Run: headless pygame with SDL's dummy video driver; simulated clock (each Clock.tick advances the game by its frame time, no real sleeping); random seed 0; keys injected as events and as key.get_pressed() state; mouse plan: one left click at the window centre at the start of phase 2, then a move to the lower-right quarter at the start of phase 3.
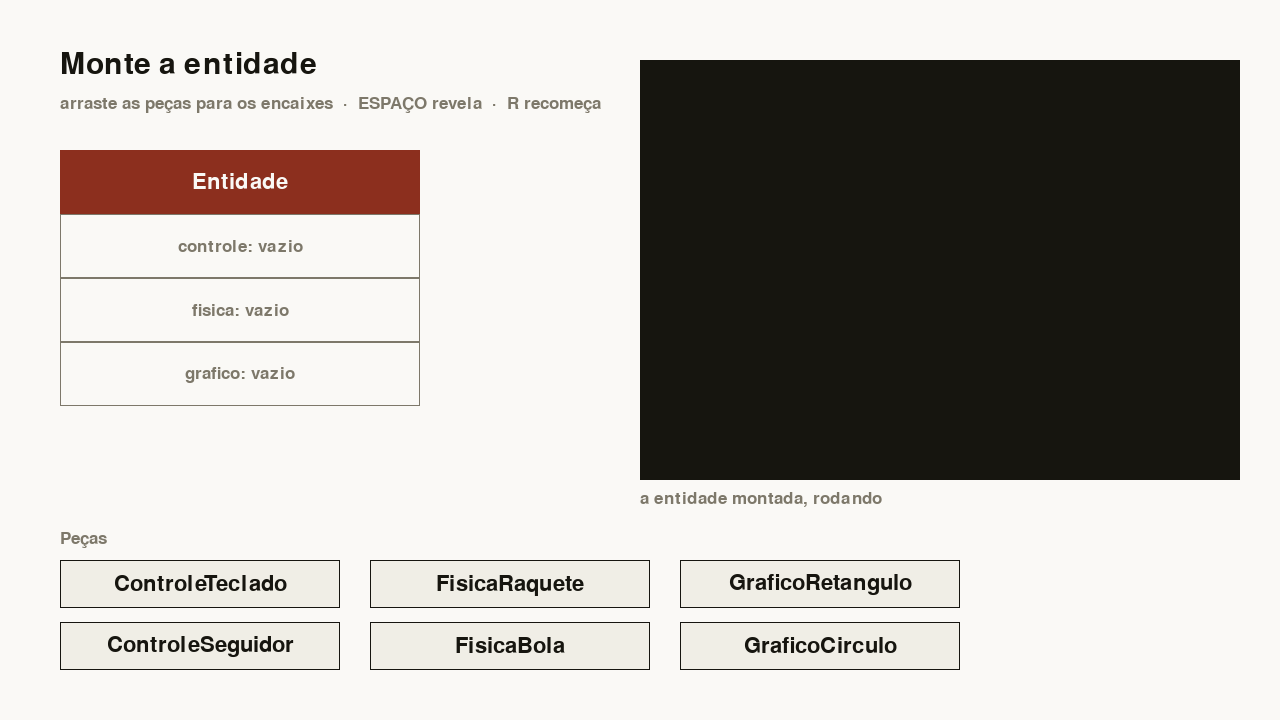
Frame 1 of 4 · flips 1–60 · no input
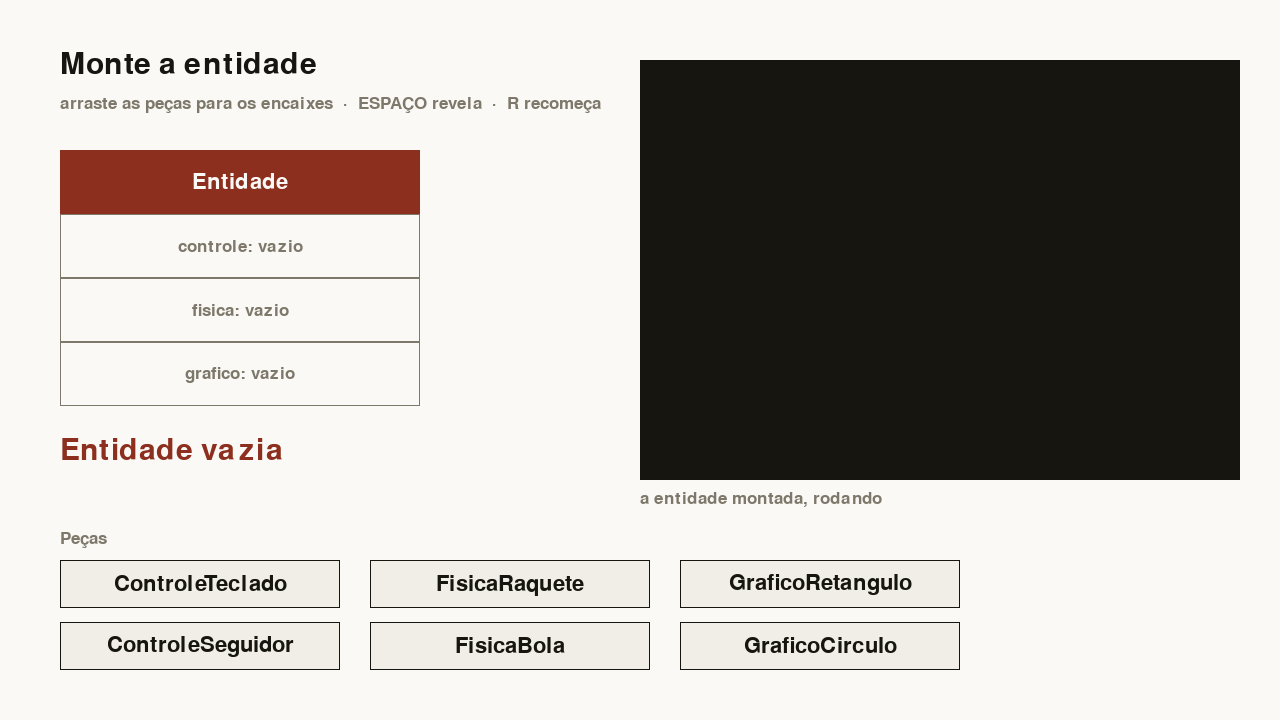
Frame 2 of 4 · flips 61–180 · clicked the window centre · tapped SPACE, RETURN · held RIGHT (→), D
Frame 3 of 4 · flips 181–300 · moved the mouse to the lower-right quarter · held DOWN (↓), S · screen unchanged from frame 2, image omitted
Frame 4 of 4 · flips 301–420 · held LEFT (←), A, UP (↑), W · screen unchanged from frame 3, image omitted

The pygame program that drew these frames:

"""
Monte a entidade — Aula 17, Programação para Jogos I

Arraste as peças de baixo para os encaixes da Entidade.
A entidade montada roda no campo à direita.

  arrastar peça -> encaixe   encaixa (só no encaixe da mesma família)
  arrastar peça para fora    tira do encaixe
  clique direito no encaixe  esvazia o encaixe
  ESPAÇO                     mostra / esconde que entidade é essa
  R                          esvazia tudo e recomeça
  setas                      controlam a entidade quando ela tem ControleTeclado
"""

import pygame
import random
from abc import ABC, abstractmethod

LARGURA_JANELA = 1280
ALTURA_JANELA = 720

# Cores do sistema "Papel técnico"
PAPEL = (250, 249, 246)
TINTA = (22, 21, 15)
APOIO = (125, 120, 106)
TIJOLO = (140, 47, 30)
BLOCO = (240, 238, 230)
CAMPO = (22, 21, 15)
BRANCO = (250, 249, 246)

# O campo onde a entidade roda (coordenadas próprias, como no Pong)
CAMPO_X, CAMPO_Y = 640, 60
CAMPO_L, CAMPO_A = 600, 420

PASSO = 1 / 60
ATRASO_MAXIMO = 0.25


# ---------------------------------------------------------------------------
# Os mesmos componentes do 17_pong_componentes.py, com as medidas do campo
# ---------------------------------------------------------------------------

class Entidade:
    def __init__(self):
        self.controle = None
        self.fisica = None
        self.grafico = None
        self.reiniciar()

    def reiniciar(self):
        self.x = CAMPO_L / 2
        self.y = CAMPO_A / 2
        self.vx = 0
        self.vy = 0
        self.largura = 15
        self.altura = 100

    def update(self, dt):
        if self.controle is not None:
            self.controle.update(self, dt)
        if self.fisica is not None:
            self.fisica.update(self, dt)

    def desenhar(self, tela):
        if self.grafico is not None:
            self.grafico.desenhar(self, tela)

    def rect(self):
        return pygame.Rect(CAMPO_X + self.x, CAMPO_Y + self.y, self.largura, self.altura)


class Controle(ABC):
    @abstractmethod
    def update(self, entidade, dt):
        ...


class ControleTeclado(Controle):
    def __init__(self, tecla_cima=pygame.K_UP, tecla_baixo=pygame.K_DOWN, velocidade=420):
        self.tecla_cima = tecla_cima
        self.tecla_baixo = tecla_baixo
        self.velocidade = velocidade

    def update(self, entidade, dt):
        teclas = pygame.key.get_pressed()
        entidade.vy = 0
        if teclas[self.tecla_cima]:
            entidade.vy = -self.velocidade
        if teclas[self.tecla_baixo]:
            entidade.vy = self.velocidade


class ControleSeguidor(Controle):
    def __init__(self, alvo, velocidade=300):
        self.alvo = alvo
        self.velocidade = velocidade

    def update(self, entidade, dt):
        centro = entidade.y + entidade.altura / 2
        centro_alvo = self.alvo.y
        entidade.vy = 0
        if centro < centro_alvo - 2:
            entidade.vy = self.velocidade
        if centro > centro_alvo + 2:
            entidade.vy = -self.velocidade


class Fisica(ABC):
    @abstractmethod
    def update(self, entidade, dt):
        ...


class FisicaRaquete(Fisica):
    def update(self, entidade, dt):
        entidade.y += entidade.vy * dt
        if entidade.y < 0:
            entidade.y = 0
        if entidade.y > CAMPO_A - entidade.altura:
            entidade.y = CAMPO_A - entidade.altura


class FisicaBola(Fisica):
    VELOCIDADE = 300

    def update(self, entidade, dt):
        if entidade.vx == 0:
            entidade.vx = self.VELOCIDADE * random.choice([1, -1])
            entidade.vy = self.VELOCIDADE * random.choice([1, -1])

        entidade.x += entidade.vx * dt
        entidade.y += entidade.vy * dt

        if entidade.y < 0 or entidade.y + entidade.altura > CAMPO_A:
            entidade.vy = -entidade.vy
        # sem raquetes neste campo: a bola quica também nas laterais
        if entidade.x < 0 or entidade.x + entidade.largura > CAMPO_L:
            entidade.vx = -entidade.vx


class Grafico(ABC):
    @abstractmethod
    def desenhar(self, entidade, tela):
        ...


class GraficoRetangulo(Grafico):
    def desenhar(self, entidade, tela):
        pygame.draw.rect(tela, BRANCO, entidade.rect())


class GraficoCirculo(Grafico):
    def desenhar(self, entidade, tela):
        r = entidade.rect()
        raio = min(r.width, r.height) // 2
        pygame.draw.circle(tela, BRANCO, r.center, raio)


# ---------------------------------------------------------------------------
# A bancada: peças, encaixes e arrastar
# ---------------------------------------------------------------------------

FAMILIAS = ["controle", "fisica", "grafico"]

PECAS = [
    ("controle", "ControleTeclado"),
    ("controle", "ControleSeguidor"),
    ("fisica", "FisicaRaquete"),
    ("fisica", "FisicaBola"),
    ("grafico", "GraficoRetangulo"),
    ("grafico", "GraficoCirculo"),
]

# Combinações conhecidas do Pong: (controle, fisica, grafico) -> nome
CONHECIDAS = {
    ("ControleTeclado", "FisicaRaquete", "GraficoRetangulo"): "Jogador",
    ("ControleSeguidor", "FisicaRaquete", "GraficoRetangulo"): "Oponente",
    (None, "FisicaBola", "GraficoCirculo"): "Bola",
}

PECA_L, PECA_A = 280, 48
ENCAIXE_X, ENCAIXE_Y = 60, 150
ENCAIXE_L, ENCAIXE_A = 360, 64


class Bancada:
    def __init__(self):
        self.entidade = Entidade()
        self.alvo = Entidade()          # uma bola-guia para o ControleSeguidor
        self.alvo.largura = self.alvo.altura = 14
        self.alvo.fisica = FisicaBola()
        self.encaixes = {f: None for f in FAMILIAS}
        self.arrastando = None          # (familia, nome, deslocamento)
        self.pos_mouse = (0, 0)
        self.revelar = False

        self.fonte_titulo = pygame.font.Font(None, 44)
        self.fonte = pygame.font.Font(None, 32)
        self.fonte_peq = pygame.font.Font(None, 26)

        self.retangulos_pecas = []
        x0, y0 = 60, 560
        for i, (familia, nome) in enumerate(PECAS):
            coluna = i // 2
            linha = i % 2
            r = pygame.Rect(x0 + coluna * (PECA_L + 30), y0 + linha * (PECA_A + 14), PECA_L, PECA_A)
            self.retangulos_pecas.append((r, familia, nome))

    # --- encaixes --------------------------------------------------------
    def retangulo_encaixe(self, familia):
        i = FAMILIAS.index(familia)
        return pygame.Rect(ENCAIXE_X, ENCAIXE_Y + ENCAIXE_A * (i + 1), ENCAIXE_L, ENCAIXE_A)

    def criar(self, nome):
        if nome == "ControleTeclado":
            return ControleTeclado()
        if nome == "ControleSeguidor":
            return ControleSeguidor(self.alvo)
        if nome == "FisicaRaquete":
            return FisicaRaquete()
        if nome == "FisicaBola":
            return FisicaBola()
        if nome == "GraficoRetangulo":
            return GraficoRetangulo()
        if nome == "GraficoCirculo":
            return GraficoCirculo()

    def aplicar(self):
        """Remonta a entidade a partir dos encaixes."""
        e = self.entidade
        e.reiniciar()
        e.controle = self.criar(self.encaixes["controle"]) if self.encaixes["controle"] else None
        e.fisica = self.criar(self.encaixes["fisica"]) if self.encaixes["fisica"] else None
        e.grafico = self.criar(self.encaixes["grafico"]) if self.encaixes["grafico"] else None

        # o tamanho acompanha o formato desenhado
        if self.encaixes["grafico"] == "GraficoCirculo":
            e.largura = e.altura = 24
        e.x = CAMPO_L / 2 - e.largura / 2
        e.y = CAMPO_A / 2 - e.altura / 2

    def nome_da_entidade(self):
        chave = (self.encaixes["controle"], self.encaixes["fisica"], self.encaixes["grafico"])
        if chave == (None, None, None):
            return "Entidade vazia"
        return CONHECIDAS.get(chave, "Nenhuma do Pong: uma entidade nova")

    # --- eventos ---------------------------------------------------------
    def evento(self, ev):
        if ev.type == pygame.MOUSEMOTION:
            self.pos_mouse = ev.pos

        if ev.type == pygame.MOUSEBUTTONDOWN and ev.button == 1:
            for r, familia, nome in self.retangulos_pecas:
                if r.collidepoint(ev.pos):
                    self.arrastar(familia, nome, r, ev.pos)
                    return
            for familia in FAMILIAS:
                nome = self.encaixes[familia]
                r = self.retangulo_encaixe(familia)
                if nome and r.collidepoint(ev.pos):
                    self.encaixes[familia] = None
                    self.aplicar()
                    self.arrastar(familia, nome, r, ev.pos)
                    return

        if ev.type == pygame.MOUSEBUTTONDOWN and ev.button == 3:
            for familia in FAMILIAS:
                if self.retangulo_encaixe(familia).collidepoint(ev.pos):
                    self.encaixes[familia] = None
                    self.aplicar()

        if ev.type == pygame.MOUSEBUTTONUP and ev.button == 1 and self.arrastando:
            familia, nome, _ = self.arrastando
            if self.retangulo_encaixe(familia).collidepoint(ev.pos):
                self.encaixes[familia] = nome
                self.aplicar()
            self.arrastando = None

        if ev.type == pygame.KEYDOWN:
            if ev.key == pygame.K_SPACE:
                self.revelar = not self.revelar
            if ev.key == pygame.K_r:
                self.encaixes = {f: None for f in FAMILIAS}
                self.revelar = False
                self.aplicar()

    def arrastar(self, familia, nome, r, pos):
        deslocamento = (pos[0] - r.x, pos[1] - r.y)
        self.arrastando = (familia, nome, deslocamento)

    # --- atualização e desenho -------------------------------------------
    def update(self, dt):
        self.alvo.update(dt)
        self.entidade.update(dt)

    def desenhar_peca(self, tela, r, familia, nome, destaque=False):
        pygame.draw.rect(tela, BLOCO, r)
        pygame.draw.rect(tela, TIJOLO if destaque else TINTA, r, 3 if destaque else 1)
        texto = self.fonte.render(nome, True, TINTA)
        tela.blit(texto, texto.get_rect(center=r.center))

    def desenhar(self, tela):
        tela.fill(PAPEL)

        titulo = self.fonte_titulo.render("Monte a entidade", True, TINTA)
        tela.blit(titulo, (60, 50))
        dica = self.fonte_peq.render("arraste as peças para os encaixes  ·  ESPAÇO revela  ·  R recomeça", True, APOIO)
        tela.blit(dica, (60, 95))

        # a entidade (contêiner)
        cabecalho = pygame.Rect(ENCAIXE_X, ENCAIXE_Y, ENCAIXE_L, ENCAIXE_A)
        pygame.draw.rect(tela, TIJOLO, cabecalho)
        t = self.fonte.render("Entidade", True, BRANCO)
        tela.blit(t, t.get_rect(center=cabecalho.center))

        familia_arrastada = self.arrastando[0] if self.arrastando else None
        for familia in FAMILIAS:
            r = self.retangulo_encaixe(familia)
            nome = self.encaixes[familia]
            if nome:
                self.desenhar_peca(tela, r, familia, nome)
            else:
                pygame.draw.rect(tela, PAPEL, r)
                pygame.draw.rect(tela, TIJOLO if familia == familia_arrastada else APOIO, r,
                                 3 if familia == familia_arrastada else 1)
                vazio = self.fonte_peq.render(familia + ": vazio", True, APOIO)
                tela.blit(vazio, vazio.get_rect(center=r.center))

        # resposta
        if self.revelar:
            resp = self.fonte_titulo.render(self.nome_da_entidade(), True, TIJOLO)
            tela.blit(resp, (ENCAIXE_X, ENCAIXE_Y + ENCAIXE_A * 4 + 30))

        # peças disponíveis
        rotulo = self.fonte_peq.render("Peças", True, APOIO)
        tela.blit(rotulo, (60, 530))
        for r, familia, nome in self.retangulos_pecas:
            self.desenhar_peca(tela, r, familia, nome)

        # o campo onde a entidade roda
        campo = pygame.Rect(CAMPO_X, CAMPO_Y, CAMPO_L, CAMPO_A)
        pygame.draw.rect(tela, CAMPO, campo)
        if self.encaixes["controle"] == "ControleSeguidor":
            pygame.draw.circle(tela, APOIO, self.alvo.rect().center, 7)
        if self.encaixes["grafico"] is None and any(self.encaixes.values()):
            # sem gráfico, a entidade existe mas não aparece
            pygame.draw.rect(tela, APOIO, self.entidade.rect(), 1)
        tela.set_clip(campo)
        self.entidade.desenhar(tela)
        tela.set_clip(None)

        legenda = self.fonte_peq.render("a entidade montada, rodando", True, APOIO)
        tela.blit(legenda, (CAMPO_X, CAMPO_Y + CAMPO_A + 10))

        # peça sendo arrastada
        if self.arrastando:
            familia, nome, (dx, dy) = self.arrastando
            r = pygame.Rect(self.pos_mouse[0] - dx, self.pos_mouse[1] - dy, PECA_L, PECA_A)
            self.desenhar_peca(tela, r, familia, nome, destaque=True)

        pygame.display.flip()


def main():
    pygame.init()
    tela = pygame.display.set_mode((LARGURA_JANELA, ALTURA_JANELA))
    pygame.display.set_caption("Monte a entidade")
    relogio = pygame.time.Clock()
    bancada = Bancada()
    bancada.aplicar()

    acumulador = 0
    rodando = True
    while rodando:
        acumulador += min(relogio.tick(240) / 1000, ATRASO_MAXIMO)
        for ev in pygame.event.get():
            if ev.type == pygame.QUIT:
                rodando = False
            bancada.evento(ev)

        while acumulador >= PASSO:
            bancada.update(PASSO)
            acumulador -= PASSO

        bancada.desenhar(tela)

    pygame.quit()


if __name__ == "__main__":
    main()
